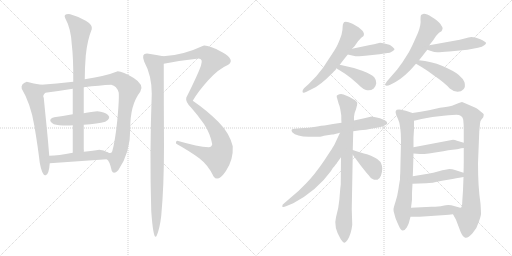
t = 0.00 s
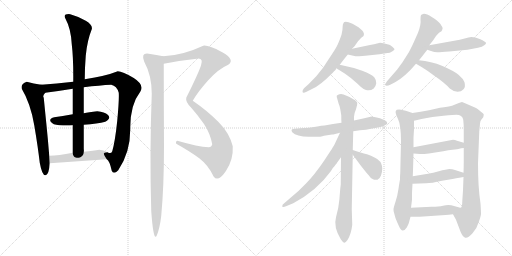
t = 3.36 s
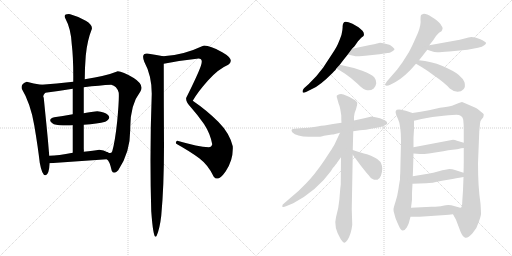
t = 6.72 s
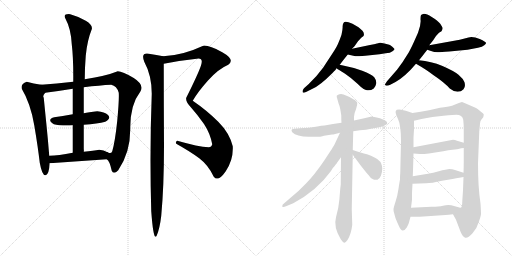
t = 10.08 s
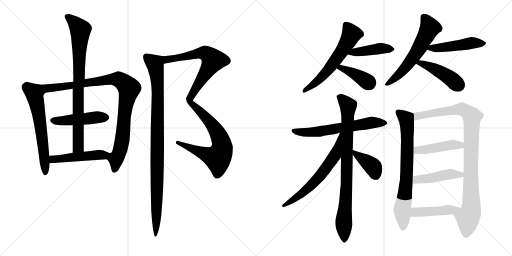
t = 13.44 s
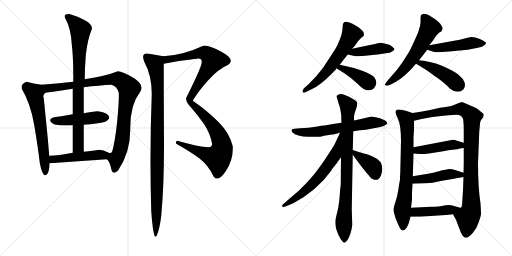
t = 16.80 s

The animated SVG that drew these frames (rendered in a browser with its animation timeline set to each time). Animation: 22 CSS @keyframes rules; one cycle of 16.80 s.

<svg version="1.1" viewBox="0 0 2048 1024" xmlns="http://www.w3.org/2000/svg">
  <g stroke="lightgray" stroke-dasharray="1,1" stroke-width="1" transform="scale(4, 4)">
    <line x1="0" y1="0" x2="256" y2="256"></line>
    <line x1="256" y1="0" x2="0" y2="256"></line>
    <line x1="128" y1="0" x2="128" y2="256"></line>
    <line x1="0" y1="128" x2="256" y2="128"></line>
    <line x1="256" y1="0" x2="512" y2="256"></line>
    <line x1="512" y1="0" x2="256" y2="256"></line>
    <line x1="384" y1="0" x2="384" y2="256"></line>
    <line x1="256" y1="128" x2="512" y2="128"></line>
  </g>
<g transform="scale(1, -1) translate(0, -850)">
   <style type="text/css">
    @keyframes keyframes0 {
      from {
       stroke: black;
       stroke-dashoffset: 620;
       stroke-width: 128;
       }
       67% {
       animation-timing-function: step-end;
       stroke: black;
       stroke-dashoffset: 0;
       stroke-width: 128;
       }
       to {
       stroke: black;
       stroke-width: 1024;
       }
       }
       #make-me-a-hanzi-animation-0 {
         animation: keyframes0 0.754557s both;
         animation-delay: 0.000000s;
         animation-timing-function: linear;
       }
    @keyframes keyframes1 {
      from {
       stroke: black;
       stroke-dashoffset: 949;
       stroke-width: 128;
       }
       76% {
       animation-timing-function: step-end;
       stroke: black;
       stroke-dashoffset: 0;
       stroke-width: 128;
       }
       to {
       stroke: black;
       stroke-width: 1024;
       }
       }
       #make-me-a-hanzi-animation-1 {
         animation: keyframes1 1.022298s both;
         animation-delay: 0.754557s;
         animation-timing-function: linear;
       }
    @keyframes keyframes2 {
      from {
       stroke: black;
       stroke-dashoffset: 464;
       stroke-width: 128;
       }
       60% {
       animation-timing-function: step-end;
       stroke: black;
       stroke-dashoffset: 0;
       stroke-width: 128;
       }
       to {
       stroke: black;
       stroke-width: 1024;
       }
       }
       #make-me-a-hanzi-animation-2 {
         animation: keyframes2 0.627604s both;
         animation-delay: 1.776855s;
         animation-timing-function: linear;
       }
    @keyframes keyframes3 {
      from {
       stroke: black;
       stroke-dashoffset: 818;
       stroke-width: 128;
       }
       73% {
       animation-timing-function: step-end;
       stroke: black;
       stroke-dashoffset: 0;
       stroke-width: 128;
       }
       to {
       stroke: black;
       stroke-width: 1024;
       }
       }
       #make-me-a-hanzi-animation-3 {
         animation: keyframes3 0.915690s both;
         animation-delay: 2.404459s;
         animation-timing-function: linear;
       }
    @keyframes keyframes4 {
      from {
       stroke: black;
       stroke-dashoffset: 478;
       stroke-width: 128;
       }
       61% {
       animation-timing-function: step-end;
       stroke: black;
       stroke-dashoffset: 0;
       stroke-width: 128;
       }
       to {
       stroke: black;
       stroke-width: 1024;
       }
       }
       #make-me-a-hanzi-animation-4 {
         animation: keyframes4 0.638997s both;
         animation-delay: 3.320149s;
         animation-timing-function: linear;
       }
    @keyframes keyframes5 {
      from {
       stroke: black;
       stroke-dashoffset: 1097;
       stroke-width: 128;
       }
       78% {
       animation-timing-function: step-end;
       stroke: black;
       stroke-dashoffset: 0;
       stroke-width: 128;
       }
       to {
       stroke: black;
       stroke-width: 1024;
       }
       }
       #make-me-a-hanzi-animation-5 {
         animation: keyframes5 1.142741s both;
         animation-delay: 3.959146s;
         animation-timing-function: linear;
       }
    @keyframes keyframes6 {
      from {
       stroke: black;
       stroke-dashoffset: 986;
       stroke-width: 128;
       }
       76% {
       animation-timing-function: step-end;
       stroke: black;
       stroke-dashoffset: 0;
       stroke-width: 128;
       }
       to {
       stroke: black;
       stroke-width: 1024;
       }
       }
       #make-me-a-hanzi-animation-6 {
         animation: keyframes6 1.052409s both;
         animation-delay: 5.101887s;
         animation-timing-function: linear;
       }
    @keyframes keyframes7 {
      from {
       stroke: black;
       stroke-dashoffset: 597;
       stroke-width: 128;
       }
       66% {
       animation-timing-function: step-end;
       stroke: black;
       stroke-dashoffset: 0;
       stroke-width: 128;
       }
       to {
       stroke: black;
       stroke-width: 1024;
       }
       }
       #make-me-a-hanzi-animation-7 {
         animation: keyframes7 0.735840s both;
         animation-delay: 6.154296s;
         animation-timing-function: linear;
       }
    @keyframes keyframes8 {
      from {
       stroke: black;
       stroke-dashoffset: 427;
       stroke-width: 128;
       }
       58% {
       animation-timing-function: step-end;
       stroke: black;
       stroke-dashoffset: 0;
       stroke-width: 128;
       }
       to {
       stroke: black;
       stroke-width: 1024;
       }
       }
       #make-me-a-hanzi-animation-8 {
         animation: keyframes8 0.597493s both;
         animation-delay: 6.890136s;
         animation-timing-function: linear;
       }
    @keyframes keyframes9 {
      from {
       stroke: black;
       stroke-dashoffset: 397;
       stroke-width: 128;
       }
       56% {
       animation-timing-function: step-end;
       stroke: black;
       stroke-dashoffset: 0;
       stroke-width: 128;
       }
       to {
       stroke: black;
       stroke-width: 1024;
       }
       }
       #make-me-a-hanzi-animation-9 {
         animation: keyframes9 0.573079s both;
         animation-delay: 7.487629s;
         animation-timing-function: linear;
       }
    @keyframes keyframes10 {
      from {
       stroke: black;
       stroke-dashoffset: 601;
       stroke-width: 128;
       }
       66% {
       animation-timing-function: step-end;
       stroke: black;
       stroke-dashoffset: 0;
       stroke-width: 128;
       }
       to {
       stroke: black;
       stroke-width: 1024;
       }
       }
       #make-me-a-hanzi-animation-10 {
         animation: keyframes10 0.739095s both;
         animation-delay: 8.060708s;
         animation-timing-function: linear;
       }
    @keyframes keyframes11 {
      from {
       stroke: black;
       stroke-dashoffset: 478;
       stroke-width: 128;
       }
       61% {
       animation-timing-function: step-end;
       stroke: black;
       stroke-dashoffset: 0;
       stroke-width: 128;
       }
       to {
       stroke: black;
       stroke-width: 1024;
       }
       }
       #make-me-a-hanzi-animation-11 {
         animation: keyframes11 0.638997s both;
         animation-delay: 8.799803s;
         animation-timing-function: linear;
       }
    @keyframes keyframes12 {
      from {
       stroke: black;
       stroke-dashoffset: 446;
       stroke-width: 128;
       }
       59% {
       animation-timing-function: step-end;
       stroke: black;
       stroke-dashoffset: 0;
       stroke-width: 128;
       }
       to {
       stroke: black;
       stroke-width: 1024;
       }
       }
       #make-me-a-hanzi-animation-12 {
         animation: keyframes12 0.612956s both;
         animation-delay: 9.438800s;
         animation-timing-function: linear;
       }
    @keyframes keyframes13 {
      from {
       stroke: black;
       stroke-dashoffset: 624;
       stroke-width: 128;
       }
       67% {
       animation-timing-function: step-end;
       stroke: black;
       stroke-dashoffset: 0;
       stroke-width: 128;
       }
       to {
       stroke: black;
       stroke-width: 1024;
       }
       }
       #make-me-a-hanzi-animation-13 {
         animation: keyframes13 0.757812s both;
         animation-delay: 10.051756s;
         animation-timing-function: linear;
       }
    @keyframes keyframes14 {
      from {
       stroke: black;
       stroke-dashoffset: 849;
       stroke-width: 128;
       }
       73% {
       animation-timing-function: step-end;
       stroke: black;
       stroke-dashoffset: 0;
       stroke-width: 128;
       }
       to {
       stroke: black;
       stroke-width: 1024;
       }
       }
       #make-me-a-hanzi-animation-14 {
         animation: keyframes14 0.940918s both;
         animation-delay: 10.809568s;
         animation-timing-function: linear;
       }
    @keyframes keyframes15 {
      from {
       stroke: black;
       stroke-dashoffset: 633;
       stroke-width: 128;
       }
       67% {
       animation-timing-function: step-end;
       stroke: black;
       stroke-dashoffset: 0;
       stroke-width: 128;
       }
       to {
       stroke: black;
       stroke-width: 1024;
       }
       }
       #make-me-a-hanzi-animation-15 {
         animation: keyframes15 0.765137s both;
         animation-delay: 11.750486s;
         animation-timing-function: linear;
       }
    @keyframes keyframes16 {
      from {
       stroke: black;
       stroke-dashoffset: 394;
       stroke-width: 128;
       }
       56% {
       animation-timing-function: step-end;
       stroke: black;
       stroke-dashoffset: 0;
       stroke-width: 128;
       }
       to {
       stroke: black;
       stroke-width: 1024;
       }
       }
       #make-me-a-hanzi-animation-16 {
         animation: keyframes16 0.570638s both;
         animation-delay: 12.515623s;
         animation-timing-function: linear;
       }
    @keyframes keyframes17 {
      from {
       stroke: black;
       stroke-dashoffset: 739;
       stroke-width: 128;
       }
       71% {
       animation-timing-function: step-end;
       stroke: black;
       stroke-dashoffset: 0;
       stroke-width: 128;
       }
       to {
       stroke: black;
       stroke-width: 1024;
       }
       }
       #make-me-a-hanzi-animation-17 {
         animation: keyframes17 0.851400s both;
         animation-delay: 13.086261s;
         animation-timing-function: linear;
       }
    @keyframes keyframes18 {
      from {
       stroke: black;
       stroke-dashoffset: 975;
       stroke-width: 128;
       }
       76% {
       animation-timing-function: step-end;
       stroke: black;
       stroke-dashoffset: 0;
       stroke-width: 128;
       }
       to {
       stroke: black;
       stroke-width: 1024;
       }
       }
       #make-me-a-hanzi-animation-18 {
         animation: keyframes18 1.043457s both;
         animation-delay: 13.937661s;
         animation-timing-function: linear;
       }
    @keyframes keyframes19 {
      from {
       stroke: black;
       stroke-dashoffset: 452;
       stroke-width: 128;
       }
       60% {
       animation-timing-function: step-end;
       stroke: black;
       stroke-dashoffset: 0;
       stroke-width: 128;
       }
       to {
       stroke: black;
       stroke-width: 1024;
       }
       }
       #make-me-a-hanzi-animation-19 {
         animation: keyframes19 0.617839s both;
         animation-delay: 14.981118s;
         animation-timing-function: linear;
       }
    @keyframes keyframes20 {
      from {
       stroke: black;
       stroke-dashoffset: 453;
       stroke-width: 128;
       }
       60% {
       animation-timing-function: step-end;
       stroke: black;
       stroke-dashoffset: 0;
       stroke-width: 128;
       }
       to {
       stroke: black;
       stroke-width: 1024;
       }
       }
       #make-me-a-hanzi-animation-20 {
         animation: keyframes20 0.618652s both;
         animation-delay: 15.598957s;
         animation-timing-function: linear;
       }
    @keyframes keyframes21 {
      from {
       stroke: black;
       stroke-dashoffset: 411;
       stroke-width: 128;
       }
       57% {
       animation-timing-function: step-end;
       stroke: black;
       stroke-dashoffset: 0;
       stroke-width: 128;
       }
       to {
       stroke: black;
       stroke-width: 1024;
       }
       }
       #make-me-a-hanzi-animation-21 {
         animation: keyframes21 0.584473s both;
         animation-delay: 16.217609s;
         animation-timing-function: linear;
       }
</style>
<path d="M 107.0 523.5 Q 82.0 515.5 87.0 495.5 Q 122.0 437.5 137.0 349.5 Q 152.0 260.5 159.0 199.5 Q 169.0 145.5 183.0 149.5 Q 196.0 153.5 199.0 197.5 L 197.0 227.5 Q 192.0 290.5 185.0 359.5 Q 178.0 428.5 175.0 459.5 Q 169.0 467.5 181.0 479.5 C 199.0 503.5 195.0 507.5 165.0 511.5 Q 134.0 515.5 107.0 523.5 Z" fill="lightgray"></path> 
<path d="M 427.0 213.5 Q 438.0 208.5 447.0 167.5 Q 454.0 150.5 473.0 169.5 Q 522.0 240.5 521.0 335.5 Q 520.0 430.5 561.0 483.5 Q 579.0 510.5 535.0 538.5 Q 490.0 565.5 471.0 565.5 Q 424.0 546.5 339.0 533.5 L 293.0 523.5 Q 224.0 515.5 165.0 511.5 C 135.0 509.5 151.0 475.5 181.0 479.5 Q 230.0 485.5 291.0 495.5 L 335.0 501.5 Q 399.0 509.5 445.0 511.5 Q 467.0 507.5 475.0 479.5 Q 477.0 452.5 469.0 367.5 Q 460.0 282.5 449.0 245.5 Q 444.0 232.5 430.0 241.5 C 411.0 238.5 411.0 238.5 427.0 213.5 Z" fill="lightgray"></path> 
<path d="M 291.0 393.5 Q 248.0 385.5 217.0 381.5 Q 195.0 375.5 203.0 363.5 Q 211.0 351.5 237.0 349.5 Q 268.0 347.5 291.0 349.5 L 335.0 351.5 Q 391.0 355.5 421.0 363.5 Q 446.0 376.5 432.0 390.0 Q 418.0 403.5 389.0 405.5 Q 354.0 402.5 335.0 397.5 L 291.0 393.5 Z" fill="lightgray"></path> 
<path d="M 339.0 533.5 Q 339.0 578.5 343.0 627.5 Q 349.0 689.5 367.0 733.5 Q 372.0 750.5 343.0 767.5 Q 314.0 784.5 281.0 793.5 Q 251.0 795.5 261.0 777.5 Q 284.0 735.5 287.0 673.5 Q 294.0 616.5 293.0 523.5 L 291.0 495.5 Q 291.0 460.5 291.0 393.5 L 291.0 349.5 Q 291.0 300.5 291.0 239.5 C 291.0 209.5 335.0 213.5 335.0 243.5 Q 336.0 244.5 335.0 255.5 Q 335.0 315.5 335.0 351.5 L 335.0 397.5 Q 335.0 477.5 335.0 501.5 L 339.0 533.5 Z" fill="lightgray"></path> 
<path d="M 199.0 197.5 Q 313.0 205.5 427.0 213.5 C 457.0 215.5 456.0 227.5 430.0 241.5 Q 415.0 250.5 397.0 251.5 Q 375.0 248.5 335.0 243.5 L 291.0 239.5 Q 233.0 228.5 197.0 227.5 C 167.0 226.5 169.0 195.5 199.0 197.5 Z" fill="lightgray"></path> 
<path d="M 709.0 287.5 Q 701.0 284.5 705.0 275.5 Q 759.0 245.5 797.0 217.5 Q 834.0 189.5 855.0 143.5 Q 872.0 120.5 903.0 165.5 Q 934.0 210.5 931.0 265.5 Q 918.0 318.5 873.0 363.5 Q 828.0 408.5 771.0 447.5 Q 790.0 481.5 832.0 528.5 Q 873.0 574.5 913.0 591.5 Q 942.0 611.5 889.0 641.5 Q 835.0 670.5 813.0 667.5 Q 730.0 628.5 653.0 625.5 C 623.0 623.5 626.0 589.5 655.0 595.5 Q 719.0 608.5 787.0 615.5 Q 815.0 620.5 804.0 588.5 Q 793.0 555.5 745.0 459.5 Q 741.0 442.5 765.0 419.5 Q 790.0 391.5 816.0 354.5 Q 841.0 316.5 849.0 273.5 Q 846.0 261.5 835.0 261.5 Q 793.0 263.5 709.0 287.5 Z" fill="lightgray"></path> 
<path d="M 653.0 625.5 Q 627.0 630.5 595.0 635.5 Q 562.0 640.5 577.0 603.5 Q 607.0 548.5 607.0 475.5 Q 598.0 238.5 605.0 5.5 Q 614.0 -119.5 627.0 -91.5 Q 639.0 -63.5 645.0 -12.5 Q 656.0 103.5 656.0 271.5 Q 655.0 439.5 655.0 595.5 C 655.0 625.5 655.0 625.5 653.0 625.5 Z" fill="lightgray"></path> 
<path d="M 1408.0 655.5 L 1418.0 665.5 L 1432.0 685.5 L 1445.0 699.5 Q 1446.0 700.5 1454.0 706.5 Q 1459.0 715.5 1450.0 727.5 Q 1440.0 737.5 1434.0 741.5 L 1410.0 755.5 Q 1382.0 767.5 1376.0 761.0 Q 1370.0 754.5 1370.5 743.5 Q 1371.0 732.5 1366.0 711.5 Q 1353.0 672.5 1338.0 649.0 Q 1323.0 625.5 1293.0 580.5 L 1265.0 545.5 L 1235.0 514.5 L 1216.0 497.5 Q 1210.0 489.5 1210.0 485.5 Q 1210.0 474.5 1226.0 483.5 L 1250.0 495.5 Q 1279.0 507.5 1329.0 557.5 Q 1346.0 574.5 1346.0 577.5 L 1359.0 591.5 Q 1371.0 607.5 1391.0 632.5 L 1408.0 655.5 Z" fill="lightgray"></path> 
<path d="M 1461.0 627.5 L 1518.0 633.5 L 1543.0 637.5 Q 1562.0 638.5 1570.0 645.5 Q 1579.0 650.5 1578.0 654.5 Q 1576.0 658.5 1568.0 664.5 Q 1560.0 670.5 1557.0 671.5 L 1538.0 676.5 Q 1526.0 679.5 1520.0 679.5 L 1496.0 673.5 L 1480.0 670.5 L 1408.0 655.5 C 1379.0 649.5 1362.0 639.5 1391.0 632.5 L 1422.0 625.5 Q 1426.0 624.5 1437.0 625.5 L 1461.0 627.5 Z" fill="lightgray"></path> 
<path d="M 1346.0 577.5 Q 1354.0 571.5 1379.0 556.5 Q 1403.0 540.5 1430.0 515.5 Q 1456.0 489.5 1468.0 489.5 Q 1482.0 486.5 1495.0 496.5 Q 1503.0 504.5 1505.0 517.5 Q 1506.0 529.5 1497.0 541.5 Q 1487.0 552.5 1449.0 567.5 Q 1410.0 581.5 1359.0 591.5 C 1330.0 597.5 1322.0 594.5 1346.0 577.5 Z" fill="lightgray"></path> 
<path d="M 1676.0 609.5 Q 1690.0 626.5 1709.0 651.5 L 1717.0 669.5 L 1732.0 688.5 L 1744.0 706.5 Q 1747.0 710.5 1756.0 719.5 L 1766.0 725.5 Q 1771.0 734.5 1770.5 738.0 Q 1770.0 741.5 1761.0 755.5 Q 1751.0 767.5 1727.0 782.5 Q 1703.0 797.5 1692.0 794.5 L 1684.0 790.5 Q 1682.0 784.5 1682.0 773.5 Q 1685.0 752.5 1672.0 719.5 L 1656.0 683.5 Q 1649.0 667.5 1636.0 642.5 L 1610.0 601.5 L 1588.0 571.5 L 1548.0 525.5 Q 1539.0 512.5 1540.0 511.5 Q 1544.0 503.5 1561.0 511.5 L 1582.0 522.5 Q 1621.0 544.5 1664.0 595.5 L 1676.0 609.5 Z" fill="lightgray"></path> 
<path d="M 1709.0 651.5 L 1724.0 646.5 Q 1737.0 641.5 1750.0 641.5 Q 1763.0 641.5 1797.0 644.5 L 1870.0 651.5 L 1912.0 659.5 Q 1930.0 662.5 1937.0 669.5 Q 1945.0 674.5 1944.0 678.5 Q 1944.0 683.5 1919.0 694.5 Q 1893.0 704.5 1874.0 700.5 L 1839.0 691.5 L 1717.0 669.5 C 1687.0 664.5 1681.0 660.5 1709.0 651.5 Z" fill="lightgray"></path> 
<path d="M 1664.0 595.5 Q 1706.0 571.5 1733.0 550.5 Q 1779.0 519.5 1799.0 496.5 Q 1815.0 483.5 1830.0 483.5 Q 1845.0 483.5 1854.0 493.5 Q 1863.0 502.5 1858.0 521.5 Q 1852.0 536.5 1834.0 551.5 Q 1816.0 566.5 1770.0 586.5 Q 1724.0 605.5 1676.0 609.5 C 1646.0 612.5 1638.0 610.5 1664.0 595.5 Z" fill="lightgray"></path> 
<path d="M 1413.0 325.5 L 1440.0 329.5 Q 1466.0 331.5 1484.0 335.5 L 1522.0 342.5 Q 1539.0 345.5 1546.5 353.0 Q 1554.0 360.5 1539.0 369.5 L 1520.0 377.5 Q 1484.0 385.5 1482.0 383.5 L 1457.0 377.5 L 1416.0 368.5 L 1366.0 359.5 L 1332.0 354.5 L 1298.0 348.5 Q 1289.0 348.5 1263.0 343.0 Q 1237.0 337.5 1200.0 337.5 L 1178.0 335.5 Q 1160.0 335.5 1169.0 321.5 Q 1186.0 304.5 1235.0 303.0 Q 1284.0 301.5 1296.0 307.5 L 1328.0 312.5 Q 1333.0 312.5 1337.0 313.5 L 1360.0 319.5 L 1413.0 325.5 Z" fill="lightgray"></path> 
<path d="M 1361.0 95.5 Q 1360.0 84.5 1357.5 52.0 Q 1355.0 19.5 1344.0 -18.5 Q 1333.0 -56.5 1363.0 -106.5 Q 1374.0 -121.5 1378.0 -120.5 Q 1382.0 -119.5 1390.0 -109.5 Q 1405.0 -85.5 1409.0 -48.5 L 1407.0 13.5 L 1411.0 231.5 L 1411.0 250.5 L 1413.0 325.5 L 1416.0 368.5 L 1416.0 383.5 Q 1417.0 398.5 1424.0 413.5 Q 1430.0 431.5 1429.0 439.5 Q 1428.0 447.5 1396.0 463.5 L 1374.0 472.5 Q 1366.0 475.5 1357.5 473.5 Q 1349.0 471.5 1347.0 467.5 Q 1346.0 463.5 1349.0 455.5 L 1354.0 437.5 Q 1358.0 428.5 1361.0 414.5 L 1365.0 389.5 Q 1365.0 368.5 1366.0 359.5 L 1364.0 221.5 L 1363.0 112.5 L 1361.0 95.5 Z" fill="lightgray"></path> 
<path d="M 1360.0 319.5 L 1338.0 272.5 Q 1336.0 267.5 1297.0 208.5 Q 1257.0 149.5 1223.0 115.5 Q 1194.0 84.5 1160.0 57.5 L 1138.0 38.5 Q 1127.0 31.5 1129.0 24.5 Q 1132.0 19.5 1144.0 25.5 L 1173.0 37.5 Q 1267.0 87.5 1324.0 166.5 Q 1331.0 179.5 1334.0 181.5 Q 1336.0 183.5 1342.0 191.5 Q 1348.0 198.5 1348.0 199.5 L 1364.0 221.5 C 1445.0 333.5 1373.0 346.5 1360.0 319.5 Z" fill="lightgray"></path> 
<path d="M 1411.0 231.5 L 1442.0 189.5 Q 1467.0 157.5 1474.0 150.5 Q 1481.0 138.5 1492.0 133.5 Q 1498.0 129.5 1510.0 131.5 Q 1518.0 133.5 1524.0 148.5 Q 1529.0 163.5 1529.0 176.5 Q 1528.0 189.5 1524.0 198.5 Q 1520.0 207.5 1502.0 218.5 Q 1483.0 228.5 1468.0 233.5 Q 1452.0 237.5 1449.0 238.5 L 1429.0 244.5 L 1411.0 250.5 C 1392.0 256.5 1393.0 255.5 1411.0 231.5 Z" fill="lightgray"></path> 
<path d="M 1650.0 398.5 L 1623.0 407.5 L 1604.0 411.5 Q 1585.0 413.5 1583.0 406.5 Q 1580.0 399.5 1592.0 374.5 Q 1604.0 349.5 1604.0 284.5 L 1601.0 157.5 Q 1600.0 150.5 1600.0 132.5 Q 1598.0 123.5 1594.0 95.5 Q 1590.0 67.5 1582.0 43.5 Q 1574.0 18.5 1574.0 13.5 Q 1573.0 8.5 1578.0 -7.5 Q 1582.0 -23.5 1585.0 -29.5 Q 1587.0 -34.5 1596.0 -54.5 Q 1605.0 -73.5 1612.0 -71.5 Q 1619.0 -71.5 1627.0 -59.5 Q 1634.0 -46.5 1635.0 -42.5 L 1642.0 -16.5 L 1644.0 19.5 L 1648.0 51.5 L 1648.0 74.5 Q 1648.0 79.5 1650.0 115.5 L 1651.0 145.5 L 1652.0 167.5 L 1654.0 236.5 L 1654.0 261.5 L 1654.0 300.5 L 1656.0 332.5 L 1656.0 367.5 C 1656.0 396.5 1656.0 396.5 1650.0 398.5 Z" fill="lightgray"></path> 
<path d="M 1812.0 -6.5 L 1824.0 -28.5 L 1843.0 -78.5 Q 1851.0 -96.5 1861.0 -100.5 Q 1871.0 -103.5 1890.0 -82.5 Q 1909.0 -60.5 1915.0 -37.5 Q 1923.0 -15.5 1924.0 -5.5 Q 1924.0 5.5 1922.0 36.5 Q 1912.0 100.5 1912.0 197.5 L 1917.0 323.5 Q 1919.0 344.5 1920.0 356.5 Q 1921.0 367.5 1925.0 371.5 L 1933.0 381.5 Q 1935.0 389.5 1935.0 392.5 Q 1935.0 395.5 1925.0 402.5 Q 1909.0 416.5 1904.0 418.5 L 1872.0 432.5 Q 1851.0 442.5 1848.0 442.5 Q 1845.0 442.5 1828.0 435.5 L 1808.0 427.5 Q 1794.0 423.5 1760.0 419.5 L 1716.0 409.5 Q 1682.0 402.5 1650.0 398.5 C 1620.0 394.5 1627.0 360.5 1656.0 367.5 L 1686.0 374.5 Q 1729.0 383.5 1774.0 387.5 Q 1819.0 391.5 1825.0 391.5 Q 1849.0 391.5 1853.0 371.5 Q 1855.0 351.5 1855.0 334.5 L 1855.0 279.5 L 1855.0 258.5 L 1855.0 217.5 Q 1855.0 179.5 1854.0 159.5 L 1854.0 142.5 L 1852.0 89.5 L 1849.0 43.5 Q 1849.0 21.5 1843.0 19.5 C 1835.0 -9.5 1798.0 19.5 1812.0 -6.5 Z" fill="lightgray"></path> 
<path d="M 1654.0 236.5 L 1680.0 234.5 Q 1687.0 231.5 1773.0 245.5 L 1793.0 249.5 L 1828.0 253.5 Q 1848.0 258.5 1855.0 258.5 C 1885.0 261.5 1884.0 270.5 1855.0 279.5 L 1828.0 287.5 Q 1820.0 291.5 1812.0 291.5 L 1654.0 261.5 C 1625.0 255.5 1624.0 238.5 1654.0 236.5 Z" fill="lightgray"></path> 
<path d="M 1650.0 115.5 L 1705.0 117.5 Q 1725.0 117.5 1768.0 127.5 L 1810.0 134.5 Q 1817.0 136.5 1854.0 142.5 C 1884.0 147.5 1883.0 150.5 1854.0 159.5 L 1820.0 170.5 Q 1809.0 174.5 1797.0 174.5 L 1776.0 170.5 Q 1775.0 170.5 1769.0 169.5 L 1759.0 166.5 L 1744.0 162.5 L 1733.0 159.5 Q 1722.0 157.5 1712.0 155.5 L 1651.0 145.5 C 1621.0 140.5 1620.0 114.5 1650.0 115.5 Z" fill="lightgray"></path> 
<path d="M 1782.0 -9.5 Q 1793.0 -8.5 1812.0 -6.5 C 1842.0 -3.5 1873.0 14.5 1843.0 19.5 Q 1842.0 18.5 1827.0 23.5 L 1805.0 29.5 Q 1788.0 31.5 1772.0 27.5 Q 1756.0 23.5 1726.0 23.5 L 1644.0 19.5 C 1614.0 18.5 1612.0 -16.5 1642.0 -16.5 L 1679.0 -16.5 L 1782.0 -9.5 Z" fill="lightgray"></path> 
      <clipPath id="make-me-a-hanzi-clip-0">
      <path d="M 107.0 523.5 Q 82.0 515.5 87.0 495.5 Q 122.0 437.5 137.0 349.5 Q 152.0 260.5 159.0 199.5 Q 169.0 145.5 183.0 149.5 Q 196.0 153.5 199.0 197.5 L 197.0 227.5 Q 192.0 290.5 185.0 359.5 Q 178.0 428.5 175.0 459.5 Q 169.0 467.5 181.0 479.5 C 199.0 503.5 195.0 507.5 165.0 511.5 Q 134.0 515.5 107.0 523.5 Z" fill="lightgray"></path>
      </clipPath>
      <path clip-path="url(#make-me-a-hanzi-clip-0)" d="M 105.0 501.5 L 137.0 478.5 L 146.0 441.5 L 170.0 290.5 L 181.0 157.5 " fill="none" id="make-me-a-hanzi-animation-0" stroke-dasharray="492 984" stroke-linecap="round"></path>

      <clipPath id="make-me-a-hanzi-clip-1">
      <path d="M 427.0 213.5 Q 438.0 208.5 447.0 167.5 Q 454.0 150.5 473.0 169.5 Q 522.0 240.5 521.0 335.5 Q 520.0 430.5 561.0 483.5 Q 579.0 510.5 535.0 538.5 Q 490.0 565.5 471.0 565.5 Q 424.0 546.5 339.0 533.5 L 293.0 523.5 Q 224.0 515.5 165.0 511.5 C 135.0 509.5 151.0 475.5 181.0 479.5 Q 230.0 485.5 291.0 495.5 L 335.0 501.5 Q 399.0 509.5 445.0 511.5 Q 467.0 507.5 475.0 479.5 Q 477.0 452.5 469.0 367.5 Q 460.0 282.5 449.0 245.5 Q 444.0 232.5 430.0 241.5 C 411.0 238.5 411.0 238.5 427.0 213.5 Z" fill="lightgray"></path>
      </clipPath>
      <path clip-path="url(#make-me-a-hanzi-clip-1)" d="M 172.0 508.5 L 201.0 497.5 L 448.0 534.5 L 476.0 532.5 L 506.0 509.5 L 516.0 497.5 L 497.0 394.5 L 490.0 296.5 L 478.0 241.5 L 465.0 216.5 L 460.0 173.5 " fill="none" id="make-me-a-hanzi-animation-1" stroke-dasharray="821 1642" stroke-linecap="round"></path>

      <clipPath id="make-me-a-hanzi-clip-2">
      <path d="M 291.0 393.5 Q 248.0 385.5 217.0 381.5 Q 195.0 375.5 203.0 363.5 Q 211.0 351.5 237.0 349.5 Q 268.0 347.5 291.0 349.5 L 335.0 351.5 Q 391.0 355.5 421.0 363.5 Q 446.0 376.5 432.0 390.0 Q 418.0 403.5 389.0 405.5 Q 354.0 402.5 335.0 397.5 L 291.0 393.5 Z" fill="lightgray"></path>
      </clipPath>
      <path clip-path="url(#make-me-a-hanzi-clip-2)" d="M 214.0 369.5 L 245.0 366.5 L 395.0 382.5 L 421.0 379.5 " fill="none" id="make-me-a-hanzi-animation-2" stroke-dasharray="336 672" stroke-linecap="round"></path>

      <clipPath id="make-me-a-hanzi-clip-3">
      <path d="M 339.0 533.5 Q 339.0 578.5 343.0 627.5 Q 349.0 689.5 367.0 733.5 Q 372.0 750.5 343.0 767.5 Q 314.0 784.5 281.0 793.5 Q 251.0 795.5 261.0 777.5 Q 284.0 735.5 287.0 673.5 Q 294.0 616.5 293.0 523.5 L 291.0 495.5 Q 291.0 460.5 291.0 393.5 L 291.0 349.5 Q 291.0 300.5 291.0 239.5 C 291.0 209.5 335.0 213.5 335.0 243.5 Q 336.0 244.5 335.0 255.5 Q 335.0 315.5 335.0 351.5 L 335.0 397.5 Q 335.0 477.5 335.0 501.5 L 339.0 533.5 Z" fill="lightgray"></path>
      </clipPath>
      <path clip-path="url(#make-me-a-hanzi-clip-3)" d="M 272.0 784.5 L 322.0 731.5 L 313.0 497.5 L 313.0 264.5 L 298.0 248.5 " fill="none" id="make-me-a-hanzi-animation-3" stroke-dasharray="690 1380" stroke-linecap="round"></path>

      <clipPath id="make-me-a-hanzi-clip-4">
      <path d="M 199.0 197.5 Q 313.0 205.5 427.0 213.5 C 457.0 215.5 456.0 227.5 430.0 241.5 Q 415.0 250.5 397.0 251.5 Q 375.0 248.5 335.0 243.5 L 291.0 239.5 Q 233.0 228.5 197.0 227.5 C 167.0 226.5 169.0 195.5 199.0 197.5 Z" fill="lightgray"></path>
      </clipPath>
      <path clip-path="url(#make-me-a-hanzi-clip-4)" d="M 204.0 220.5 L 213.0 213.5 L 394.0 231.5 L 409.0 231.5 L 419.0 221.5 " fill="none" id="make-me-a-hanzi-animation-4" stroke-dasharray="350 700" stroke-linecap="round"></path>

      <clipPath id="make-me-a-hanzi-clip-5">
      <path d="M 709.0 287.5 Q 701.0 284.5 705.0 275.5 Q 759.0 245.5 797.0 217.5 Q 834.0 189.5 855.0 143.5 Q 872.0 120.5 903.0 165.5 Q 934.0 210.5 931.0 265.5 Q 918.0 318.5 873.0 363.5 Q 828.0 408.5 771.0 447.5 Q 790.0 481.5 832.0 528.5 Q 873.0 574.5 913.0 591.5 Q 942.0 611.5 889.0 641.5 Q 835.0 670.5 813.0 667.5 Q 730.0 628.5 653.0 625.5 C 623.0 623.5 626.0 589.5 655.0 595.5 Q 719.0 608.5 787.0 615.5 Q 815.0 620.5 804.0 588.5 Q 793.0 555.5 745.0 459.5 Q 741.0 442.5 765.0 419.5 Q 790.0 391.5 816.0 354.5 Q 841.0 316.5 849.0 273.5 Q 846.0 261.5 835.0 261.5 Q 793.0 263.5 709.0 287.5 Z" fill="lightgray"></path>
      </clipPath>
      <path clip-path="url(#make-me-a-hanzi-clip-5)" d="M 661.0 603.5 L 668.0 612.5 L 817.0 638.5 L 852.0 608.5 L 773.0 482.5 L 758.0 445.5 L 832.0 371.5 L 872.0 315.5 L 888.0 271.5 L 882.0 235.5 L 871.0 218.5 L 859.0 220.5 L 716.0 278.5 " fill="none" id="make-me-a-hanzi-animation-5" stroke-dasharray="969 1938" stroke-linecap="round"></path>

      <clipPath id="make-me-a-hanzi-clip-6">
      <path d="M 653.0 625.5 Q 627.0 630.5 595.0 635.5 Q 562.0 640.5 577.0 603.5 Q 607.0 548.5 607.0 475.5 Q 598.0 238.5 605.0 5.5 Q 614.0 -119.5 627.0 -91.5 Q 639.0 -63.5 645.0 -12.5 Q 656.0 103.5 656.0 271.5 Q 655.0 439.5 655.0 595.5 C 655.0 625.5 655.0 625.5 653.0 625.5 Z" fill="lightgray"></path>
      </clipPath>
      <path clip-path="url(#make-me-a-hanzi-clip-6)" d="M 588.0 621.5 L 620.0 595.5 L 631.0 512.5 L 623.0 -92.5 " fill="none" id="make-me-a-hanzi-animation-6" stroke-dasharray="858 1716" stroke-linecap="round"></path>

      <clipPath id="make-me-a-hanzi-clip-7">
      <path d="M 1408.0 655.5 L 1418.0 665.5 L 1432.0 685.5 L 1445.0 699.5 Q 1446.0 700.5 1454.0 706.5 Q 1459.0 715.5 1450.0 727.5 Q 1440.0 737.5 1434.0 741.5 L 1410.0 755.5 Q 1382.0 767.5 1376.0 761.0 Q 1370.0 754.5 1370.5 743.5 Q 1371.0 732.5 1366.0 711.5 Q 1353.0 672.5 1338.0 649.0 Q 1323.0 625.5 1293.0 580.5 L 1265.0 545.5 L 1235.0 514.5 L 1216.0 497.5 Q 1210.0 489.5 1210.0 485.5 Q 1210.0 474.5 1226.0 483.5 L 1250.0 495.5 Q 1279.0 507.5 1329.0 557.5 Q 1346.0 574.5 1346.0 577.5 L 1359.0 591.5 Q 1371.0 607.5 1391.0 632.5 L 1408.0 655.5 Z" fill="lightgray"></path>
      </clipPath>
      <path clip-path="url(#make-me-a-hanzi-clip-7)" d="M 1383.0 752.5 L 1404.0 710.5 L 1379.0 664.5 L 1308.0 564.5 L 1265.0 521.5 L 1218.0 486.5 " fill="none" id="make-me-a-hanzi-animation-7" stroke-dasharray="469 938" stroke-linecap="round"></path>

      <clipPath id="make-me-a-hanzi-clip-8">
      <path d="M 1461.0 627.5 L 1518.0 633.5 L 1543.0 637.5 Q 1562.0 638.5 1570.0 645.5 Q 1579.0 650.5 1578.0 654.5 Q 1576.0 658.5 1568.0 664.5 Q 1560.0 670.5 1557.0 671.5 L 1538.0 676.5 Q 1526.0 679.5 1520.0 679.5 L 1496.0 673.5 L 1480.0 670.5 L 1408.0 655.5 C 1379.0 649.5 1362.0 639.5 1391.0 632.5 L 1422.0 625.5 Q 1426.0 624.5 1437.0 625.5 L 1461.0 627.5 Z" fill="lightgray"></path>
      </clipPath>
      <path clip-path="url(#make-me-a-hanzi-clip-8)" d="M 1400.0 634.5 L 1418.0 642.5 L 1519.0 656.5 L 1568.0 654.5 " fill="none" id="make-me-a-hanzi-animation-8" stroke-dasharray="299 598" stroke-linecap="round"></path>

      <clipPath id="make-me-a-hanzi-clip-9">
      <path d="M 1346.0 577.5 Q 1354.0 571.5 1379.0 556.5 Q 1403.0 540.5 1430.0 515.5 Q 1456.0 489.5 1468.0 489.5 Q 1482.0 486.5 1495.0 496.5 Q 1503.0 504.5 1505.0 517.5 Q 1506.0 529.5 1497.0 541.5 Q 1487.0 552.5 1449.0 567.5 Q 1410.0 581.5 1359.0 591.5 C 1330.0 597.5 1322.0 594.5 1346.0 577.5 Z" fill="lightgray"></path>
      </clipPath>
      <path clip-path="url(#make-me-a-hanzi-clip-9)" d="M 1352.0 578.5 L 1395.0 566.5 L 1477.0 516.5 " fill="none" id="make-me-a-hanzi-animation-9" stroke-dasharray="269 538" stroke-linecap="round"></path>

      <clipPath id="make-me-a-hanzi-clip-10">
      <path d="M 1676.0 609.5 Q 1690.0 626.5 1709.0 651.5 L 1717.0 669.5 L 1732.0 688.5 L 1744.0 706.5 Q 1747.0 710.5 1756.0 719.5 L 1766.0 725.5 Q 1771.0 734.5 1770.5 738.0 Q 1770.0 741.5 1761.0 755.5 Q 1751.0 767.5 1727.0 782.5 Q 1703.0 797.5 1692.0 794.5 L 1684.0 790.5 Q 1682.0 784.5 1682.0 773.5 Q 1685.0 752.5 1672.0 719.5 L 1656.0 683.5 Q 1649.0 667.5 1636.0 642.5 L 1610.0 601.5 L 1588.0 571.5 L 1548.0 525.5 Q 1539.0 512.5 1540.0 511.5 Q 1544.0 503.5 1561.0 511.5 L 1582.0 522.5 Q 1621.0 544.5 1664.0 595.5 L 1676.0 609.5 Z" fill="lightgray"></path>
      </clipPath>
      <path clip-path="url(#make-me-a-hanzi-clip-10)" d="M 1692.0 785.5 L 1720.0 739.5 L 1681.0 663.5 L 1620.0 577.5 L 1545.0 511.5 " fill="none" id="make-me-a-hanzi-animation-10" stroke-dasharray="473 946" stroke-linecap="round"></path>

      <clipPath id="make-me-a-hanzi-clip-11">
      <path d="M 1709.0 651.5 L 1724.0 646.5 Q 1737.0 641.5 1750.0 641.5 Q 1763.0 641.5 1797.0 644.5 L 1870.0 651.5 L 1912.0 659.5 Q 1930.0 662.5 1937.0 669.5 Q 1945.0 674.5 1944.0 678.5 Q 1944.0 683.5 1919.0 694.5 Q 1893.0 704.5 1874.0 700.5 L 1839.0 691.5 L 1717.0 669.5 C 1687.0 664.5 1681.0 660.5 1709.0 651.5 Z" fill="lightgray"></path>
      </clipPath>
      <path clip-path="url(#make-me-a-hanzi-clip-11)" d="M 1718.0 652.5 L 1727.0 659.5 L 1785.0 661.5 L 1883.0 678.5 L 1936.0 677.5 " fill="none" id="make-me-a-hanzi-animation-11" stroke-dasharray="350 700" stroke-linecap="round"></path>

      <clipPath id="make-me-a-hanzi-clip-12">
      <path d="M 1664.0 595.5 Q 1706.0 571.5 1733.0 550.5 Q 1779.0 519.5 1799.0 496.5 Q 1815.0 483.5 1830.0 483.5 Q 1845.0 483.5 1854.0 493.5 Q 1863.0 502.5 1858.0 521.5 Q 1852.0 536.5 1834.0 551.5 Q 1816.0 566.5 1770.0 586.5 Q 1724.0 605.5 1676.0 609.5 C 1646.0 612.5 1638.0 610.5 1664.0 595.5 Z" fill="lightgray"></path>
      </clipPath>
      <path clip-path="url(#make-me-a-hanzi-clip-12)" d="M 1672.0 594.5 L 1682.0 598.5 L 1743.0 572.5 L 1804.0 535.5 L 1836.0 508.5 " fill="none" id="make-me-a-hanzi-animation-12" stroke-dasharray="318 636" stroke-linecap="round"></path>

      <clipPath id="make-me-a-hanzi-clip-13">
      <path d="M 1413.0 325.5 L 1440.0 329.5 Q 1466.0 331.5 1484.0 335.5 L 1522.0 342.5 Q 1539.0 345.5 1546.5 353.0 Q 1554.0 360.5 1539.0 369.5 L 1520.0 377.5 Q 1484.0 385.5 1482.0 383.5 L 1457.0 377.5 L 1416.0 368.5 L 1366.0 359.5 L 1332.0 354.5 L 1298.0 348.5 Q 1289.0 348.5 1263.0 343.0 Q 1237.0 337.5 1200.0 337.5 L 1178.0 335.5 Q 1160.0 335.5 1169.0 321.5 Q 1186.0 304.5 1235.0 303.0 Q 1284.0 301.5 1296.0 307.5 L 1328.0 312.5 Q 1333.0 312.5 1337.0 313.5 L 1360.0 319.5 L 1413.0 325.5 Z" fill="lightgray"></path>
      </clipPath>
      <path clip-path="url(#make-me-a-hanzi-clip-13)" d="M 1174.0 328.5 L 1227.0 320.5 L 1265.0 322.5 L 1481.0 359.5 L 1538.0 359.5 " fill="none" id="make-me-a-hanzi-animation-13" stroke-dasharray="496 992" stroke-linecap="round"></path>

      <clipPath id="make-me-a-hanzi-clip-14">
      <path d="M 1361.0 95.5 Q 1360.0 84.5 1357.5 52.0 Q 1355.0 19.5 1344.0 -18.5 Q 1333.0 -56.5 1363.0 -106.5 Q 1374.0 -121.5 1378.0 -120.5 Q 1382.0 -119.5 1390.0 -109.5 Q 1405.0 -85.5 1409.0 -48.5 L 1407.0 13.5 L 1411.0 231.5 L 1411.0 250.5 L 1413.0 325.5 L 1416.0 368.5 L 1416.0 383.5 Q 1417.0 398.5 1424.0 413.5 Q 1430.0 431.5 1429.0 439.5 Q 1428.0 447.5 1396.0 463.5 L 1374.0 472.5 Q 1366.0 475.5 1357.5 473.5 Q 1349.0 471.5 1347.0 467.5 Q 1346.0 463.5 1349.0 455.5 L 1354.0 437.5 Q 1358.0 428.5 1361.0 414.5 L 1365.0 389.5 Q 1365.0 368.5 1366.0 359.5 L 1364.0 221.5 L 1363.0 112.5 L 1361.0 95.5 Z" fill="lightgray"></path>
      </clipPath>
      <path clip-path="url(#make-me-a-hanzi-clip-14)" d="M 1357.0 462.5 L 1393.0 427.5 L 1387.0 115.5 L 1375.0 -31.5 L 1378.0 -114.5 " fill="none" id="make-me-a-hanzi-animation-14" stroke-dasharray="721 1442" stroke-linecap="round"></path>

      <clipPath id="make-me-a-hanzi-clip-15">
      <path d="M 1360.0 319.5 L 1338.0 272.5 Q 1336.0 267.5 1297.0 208.5 Q 1257.0 149.5 1223.0 115.5 Q 1194.0 84.5 1160.0 57.5 L 1138.0 38.5 Q 1127.0 31.5 1129.0 24.5 Q 1132.0 19.5 1144.0 25.5 L 1173.0 37.5 Q 1267.0 87.5 1324.0 166.5 Q 1331.0 179.5 1334.0 181.5 Q 1336.0 183.5 1342.0 191.5 Q 1348.0 198.5 1348.0 199.5 L 1364.0 221.5 C 1445.0 333.5 1373.0 346.5 1360.0 319.5 Z" fill="lightgray"></path>
      </clipPath>
      <path clip-path="url(#make-me-a-hanzi-clip-15)" d="M 1363.0 313.5 L 1340.0 229.5 L 1284.0 151.5 L 1209.0 78.5 L 1136.0 26.5 " fill="none" id="make-me-a-hanzi-animation-15" stroke-dasharray="505 1010" stroke-linecap="round"></path>

      <clipPath id="make-me-a-hanzi-clip-16">
      <path d="M 1411.0 231.5 L 1442.0 189.5 Q 1467.0 157.5 1474.0 150.5 Q 1481.0 138.5 1492.0 133.5 Q 1498.0 129.5 1510.0 131.5 Q 1518.0 133.5 1524.0 148.5 Q 1529.0 163.5 1529.0 176.5 Q 1528.0 189.5 1524.0 198.5 Q 1520.0 207.5 1502.0 218.5 Q 1483.0 228.5 1468.0 233.5 Q 1452.0 237.5 1449.0 238.5 L 1429.0 244.5 L 1411.0 250.5 C 1392.0 256.5 1393.0 255.5 1411.0 231.5 Z" fill="lightgray"></path>
      </clipPath>
      <path clip-path="url(#make-me-a-hanzi-clip-16)" d="M 1414.0 245.5 L 1493.0 182.5 L 1504.0 147.5 " fill="none" id="make-me-a-hanzi-animation-16" stroke-dasharray="266 532" stroke-linecap="round"></path>

      <clipPath id="make-me-a-hanzi-clip-17">
      <path d="M 1650.0 398.5 L 1623.0 407.5 L 1604.0 411.5 Q 1585.0 413.5 1583.0 406.5 Q 1580.0 399.5 1592.0 374.5 Q 1604.0 349.5 1604.0 284.5 L 1601.0 157.5 Q 1600.0 150.5 1600.0 132.5 Q 1598.0 123.5 1594.0 95.5 Q 1590.0 67.5 1582.0 43.5 Q 1574.0 18.5 1574.0 13.5 Q 1573.0 8.5 1578.0 -7.5 Q 1582.0 -23.5 1585.0 -29.5 Q 1587.0 -34.5 1596.0 -54.5 Q 1605.0 -73.5 1612.0 -71.5 Q 1619.0 -71.5 1627.0 -59.5 Q 1634.0 -46.5 1635.0 -42.5 L 1642.0 -16.5 L 1644.0 19.5 L 1648.0 51.5 L 1648.0 74.5 Q 1648.0 79.5 1650.0 115.5 L 1651.0 145.5 L 1652.0 167.5 L 1654.0 236.5 L 1654.0 261.5 L 1654.0 300.5 L 1656.0 332.5 L 1656.0 367.5 C 1656.0 396.5 1656.0 396.5 1650.0 398.5 Z" fill="lightgray"></path>
      </clipPath>
      <path clip-path="url(#make-me-a-hanzi-clip-17)" d="M 1590.0 403.5 L 1624.0 375.5 L 1629.0 338.5 L 1626.0 138.5 L 1609.0 7.5 L 1612.0 -61.5 " fill="none" id="make-me-a-hanzi-animation-17" stroke-dasharray="611 1222" stroke-linecap="round"></path>

      <clipPath id="make-me-a-hanzi-clip-18">
      <path d="M 1812.0 -6.5 L 1824.0 -28.5 L 1843.0 -78.5 Q 1851.0 -96.5 1861.0 -100.5 Q 1871.0 -103.5 1890.0 -82.5 Q 1909.0 -60.5 1915.0 -37.5 Q 1923.0 -15.5 1924.0 -5.5 Q 1924.0 5.5 1922.0 36.5 Q 1912.0 100.5 1912.0 197.5 L 1917.0 323.5 Q 1919.0 344.5 1920.0 356.5 Q 1921.0 367.5 1925.0 371.5 L 1933.0 381.5 Q 1935.0 389.5 1935.0 392.5 Q 1935.0 395.5 1925.0 402.5 Q 1909.0 416.5 1904.0 418.5 L 1872.0 432.5 Q 1851.0 442.5 1848.0 442.5 Q 1845.0 442.5 1828.0 435.5 L 1808.0 427.5 Q 1794.0 423.5 1760.0 419.5 L 1716.0 409.5 Q 1682.0 402.5 1650.0 398.5 C 1620.0 394.5 1627.0 360.5 1656.0 367.5 L 1686.0 374.5 Q 1729.0 383.5 1774.0 387.5 Q 1819.0 391.5 1825.0 391.5 Q 1849.0 391.5 1853.0 371.5 Q 1855.0 351.5 1855.0 334.5 L 1855.0 279.5 L 1855.0 258.5 L 1855.0 217.5 Q 1855.0 179.5 1854.0 159.5 L 1854.0 142.5 L 1852.0 89.5 L 1849.0 43.5 Q 1849.0 21.5 1843.0 19.5 C 1835.0 -9.5 1798.0 19.5 1812.0 -6.5 Z" fill="lightgray"></path>
      </clipPath>
      <path clip-path="url(#make-me-a-hanzi-clip-18)" d="M 1657.0 391.5 L 1668.0 385.5 L 1847.0 414.5 L 1889.0 383.5 L 1883.0 176.5 L 1886.0 25.5 L 1871.0 -19.5 L 1864.0 -86.5 " fill="none" id="make-me-a-hanzi-animation-18" stroke-dasharray="847 1694" stroke-linecap="round"></path>

      <clipPath id="make-me-a-hanzi-clip-19">
      <path d="M 1654.0 236.5 L 1680.0 234.5 Q 1687.0 231.5 1773.0 245.5 L 1793.0 249.5 L 1828.0 253.5 Q 1848.0 258.5 1855.0 258.5 C 1885.0 261.5 1884.0 270.5 1855.0 279.5 L 1828.0 287.5 Q 1820.0 291.5 1812.0 291.5 L 1654.0 261.5 C 1625.0 255.5 1624.0 238.5 1654.0 236.5 Z" fill="lightgray"></path>
      </clipPath>
      <path clip-path="url(#make-me-a-hanzi-clip-19)" d="M 1661.0 242.5 L 1668.0 249.5 L 1808.0 271.5 L 1842.0 270.5 L 1849.0 263.5 " fill="none" id="make-me-a-hanzi-animation-19" stroke-dasharray="324 648" stroke-linecap="round"></path>

      <clipPath id="make-me-a-hanzi-clip-20">
      <path d="M 1650.0 115.5 L 1705.0 117.5 Q 1725.0 117.5 1768.0 127.5 L 1810.0 134.5 Q 1817.0 136.5 1854.0 142.5 C 1884.0 147.5 1883.0 150.5 1854.0 159.5 L 1820.0 170.5 Q 1809.0 174.5 1797.0 174.5 L 1776.0 170.5 Q 1775.0 170.5 1769.0 169.5 L 1759.0 166.5 L 1744.0 162.5 L 1733.0 159.5 Q 1722.0 157.5 1712.0 155.5 L 1651.0 145.5 C 1621.0 140.5 1620.0 114.5 1650.0 115.5 Z" fill="lightgray"></path>
      </clipPath>
      <path clip-path="url(#make-me-a-hanzi-clip-20)" d="M 1657.0 122.5 L 1676.0 133.5 L 1796.0 153.5 L 1841.0 149.5 L 1846.0 155.5 " fill="none" id="make-me-a-hanzi-animation-20" stroke-dasharray="325 650" stroke-linecap="round"></path>

      <clipPath id="make-me-a-hanzi-clip-21">
      <path d="M 1782.0 -9.5 Q 1793.0 -8.5 1812.0 -6.5 C 1842.0 -3.5 1873.0 14.5 1843.0 19.5 Q 1842.0 18.5 1827.0 23.5 L 1805.0 29.5 Q 1788.0 31.5 1772.0 27.5 Q 1756.0 23.5 1726.0 23.5 L 1644.0 19.5 C 1614.0 18.5 1612.0 -16.5 1642.0 -16.5 L 1679.0 -16.5 L 1782.0 -9.5 Z" fill="lightgray"></path>
      </clipPath>
      <path clip-path="url(#make-me-a-hanzi-clip-21)" d="M 1661.0 0.5 L 1665.0 5.5 L 1704.0 -0.5 L 1812.0 12.5 " fill="none" id="make-me-a-hanzi-animation-21" stroke-dasharray="283 566" stroke-linecap="round"></path>

</g>
</svg>
